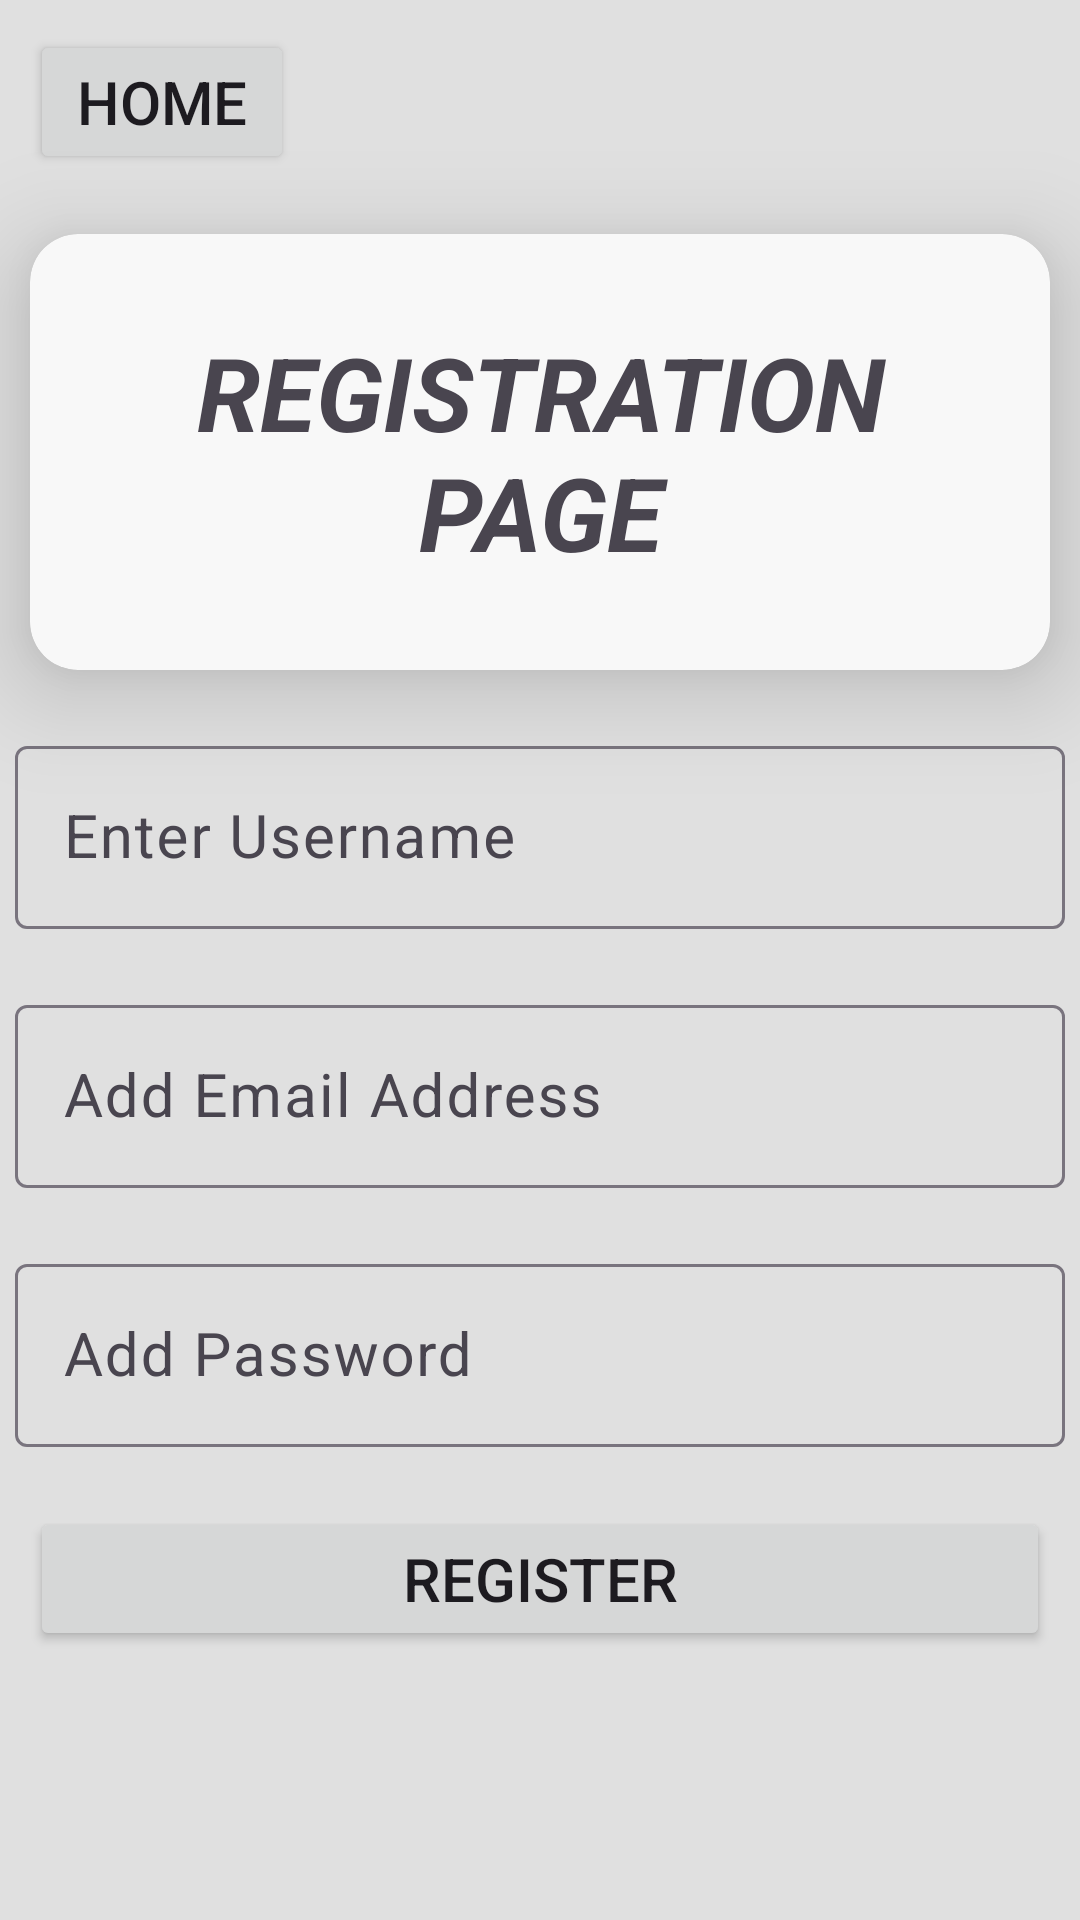

Write the Android layout XML for this screen, with the resource values it uses.
<!-- AndroidManifest.xml: application theme Theme.Khaata_App -->
<!-- res/layout/activity_registration.xml -->
<?xml version="1.0" encoding="utf-8"?>
<LinearLayout xmlns:android="http://schemas.android.com/apk/res/android"
    xmlns:app="http://schemas.android.com/apk/res-auto"
    xmlns:tools="http://schemas.android.com/tools"
    android:id="@+id/main"
    android:layout_width="match_parent"
    android:layout_height="match_parent"
    android:layout_marginLeft="5dp"
    android:layout_marginRight="5dp"
    android:background="@color/background"
    android:orientation="vertical"
    tools:context=".RegistrationActivity">

    <Button
        android:id="@+id/btnBackRegistration"
        android:layout_width="wrap_content"
        android:layout_height="wrap_content"
        android:layout_marginLeft="10dp"
        android:layout_marginTop="10dp"
        android:layout_marginRight="10dp"
        android:layout_marginBottom="10dp"
        android:text="@string/back"
        android:textSize="20sp" />

    <androidx.cardview.widget.CardView
        android:layout_width="match_parent"
        android:layout_height="wrap_content"
        android:layout_margin="10dp"
        app:cardBackgroundColor="@color/white"
        app:cardCornerRadius="16dp"
        app:cardElevation="20dp">
    <TextView
        android:id="@+id/tvRegistration"
        android:layout_width="match_parent"
        android:layout_height="wrap_content"
        android:layout_marginTop="10dp"
        android:layout_marginBottom="10dp"
        android:gravity="center"
        android:text="@string/registrationpage"
        android:textSize="34sp"
        android:textStyle="bold|italic"

        android:padding="20dp"/>
    </androidx.cardview.widget.CardView>

    <com.google.android.material.textfield.TextInputLayout
        android:layout_width="match_parent"
        android:layout_height="wrap_content"
        android:layout_marginTop="10dp"
        android:layout_marginBottom="10dp">

        <EditText
            android:id="@+id/etUserNameRegistration"
            android:layout_width="match_parent"
            android:layout_height="wrap_content"
            android:layout_marginLeft="5dp"
            android:layout_marginRight="5dp"
            android:hint="@string/Enter_username"
            android:textColor="@color/black"
            android:shadowColor="@color/cardview_light_background"
            android:inputType="textPersonName"
            android:textSize="20sp" />
    </com.google.android.material.textfield.TextInputLayout>
    
    <com.google.android.material.textfield.TextInputLayout
        android:layout_width="match_parent"
        android:layout_height="wrap_content"
        android:layout_marginTop="10dp"
        android:layout_marginBottom="10dp">

        <EditText
            android:id="@+id/etEmailAddressRegistration"
            android:layout_width="match_parent"
            android:layout_height="wrap_content"
            android:layout_marginLeft="5dp"
            android:layout_marginRight="5dp"
            android:hint="@string/add_email"
            android:inputType="textEmailAddress"
            android:shadowColor="@color/cardview_light_background"
            android:textColor="@color/black"
            android:textSize="20sp" />
    </com.google.android.material.textfield.TextInputLayout>

    
    <com.google.android.material.textfield.TextInputLayout
        android:layout_width="match_parent"
        android:layout_height="wrap_content"
        android:layout_marginTop="10dp"
        android:layout_marginBottom="10dp">

        <EditText
            android:id="@+id/etPasswordRegistration"
            android:layout_width="match_parent"
            android:layout_height="wrap_content"
            android:layout_marginLeft="5dp"
            android:layout_marginRight="5dp"
            android:hint="@string/add_password"
            android:inputType="textPassword"
            android:shadowColor="@color/cardview_light_background"
            android:textColor="@color/black"
            android:textSize="20sp" />
    </com.google.android.material.textfield.TextInputLayout>

    <Button
        android:id="@+id/btnRegistrationPage"
        android:layout_width="match_parent"
        android:layout_height="wrap_content"
        android:layout_marginLeft="10dp"
        android:layout_marginTop="10dp"
        android:layout_marginRight="10dp"
        android:text="@string/register"
        android:textSize="20sp" />
</LinearLayout>
<!-- resources referenced by this layout -->
<resources>
  <color name="background">#E0E0E0</color>
  <color name="black">#000000</color>
  <color name="white">#F8F8F8</color>
  <string name="Enter_username">Enter Username</string>
  <string name="add_email">Add Email Address</string>
  <string name="add_password">Add Password</string>
  <string name="back">Home</string>
  <string name="register">Register</string>
  <string name="registrationpage">REGISTRATION PAGE</string>
  <style name="Theme.Khaata_App" parent="Base.Theme.Khaata_App" />
  <style name="Base.Theme.Khaata_App" parent="Theme.Material3.DayNight.NoActionBar">
  
          <item name="colorPrimary">@color/dark_primary</item>
          <item name="colorOnPrimary">@color/dark_on_primary</item>
          <item name="colorSecondary">@color/dark_secondary</item>
          <item name="colorOnSecondary">@color/dark_on_secondary</item>
          <item name="colorSurface">@color/black</item>
          <item name="colorOnSurface">@color/dark_on_surface</item>
          <item name="android:colorBackground">@color/dark_background</item>
          <item name="colorOnError">@color/dark_on_error</item>
          <item name="colorError">@color/dark_error</item>
  
      </style>
  <color name="dark_primary">#BB86FC</color>
  <color name="dark_on_primary">#000000</color>
  <color name="dark_secondary">#03DAC6</color>
  <color name="dark_on_secondary">#000000</color>
  <color name="dark_on_surface">#E0E0E0</color>
  <color name="dark_background">#121212</color>
  <color name="dark_on_error">#000000</color>
  <color name="dark_error">#CF6679</color>
</resources>
